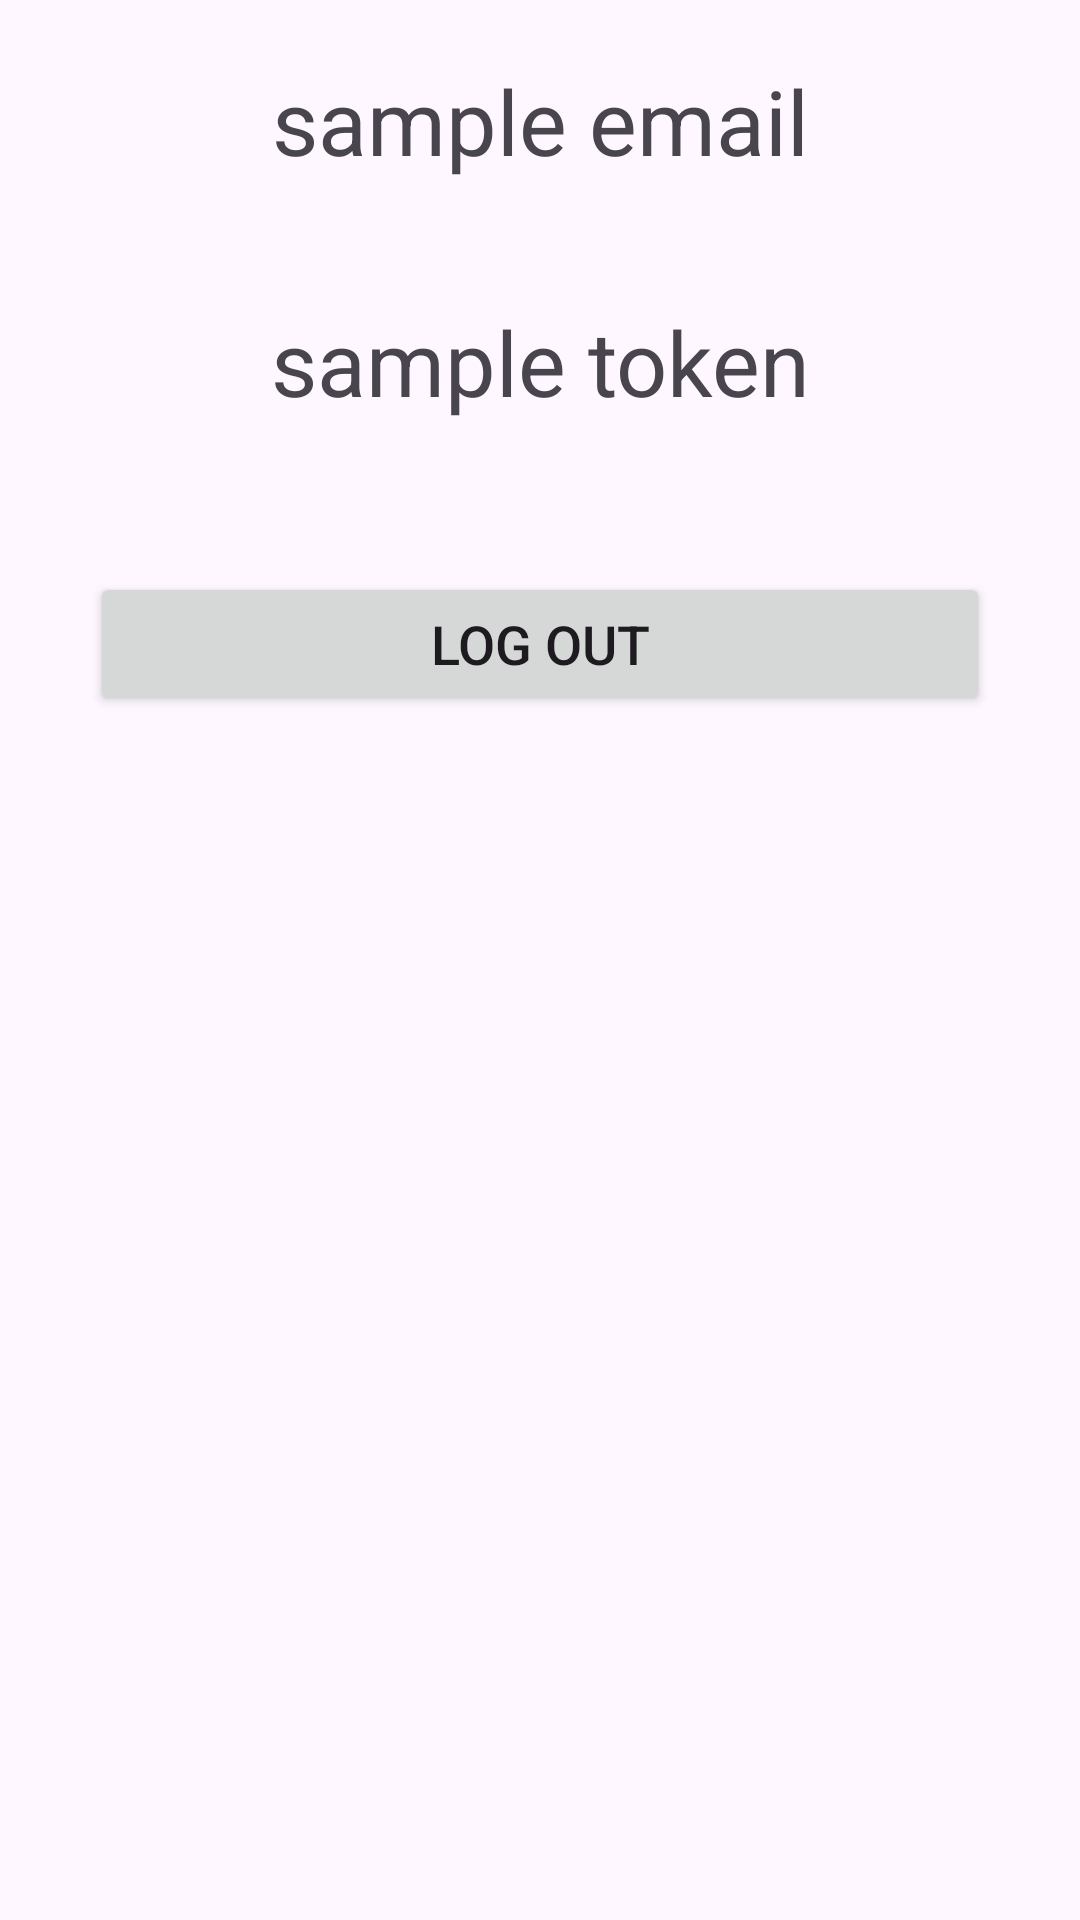

Write the Android layout XML for this screen, with the resource values it uses.
<!-- AndroidManifest.xml: application theme Theme.Homework17Revised2 -->
<!-- res/layout/fragment_home.xml -->
<?xml version="1.0" encoding="utf-8"?>
<androidx.appcompat.widget.LinearLayoutCompat xmlns:android="http://schemas.android.com/apk/res/android"
    android:layout_width="match_parent"
    android:layout_height="match_parent"
    android:orientation="vertical">

    <androidx.appcompat.widget.AppCompatTextView
        android:id="@+id/tv_email"
        android:layout_width="match_parent"
        android:layout_height="wrap_content"
        android:layout_margin="20dp"
        android:gravity="center"
        android:text="@string/sample_email"
        android:textSize="30sp" />

    <androidx.appcompat.widget.AppCompatTextView
        android:id="@+id/tv_token"
        android:layout_width="match_parent"
        android:layout_height="wrap_content"
        android:layout_margin="20dp"
        android:gravity="center"
        android:text="@string/sample_token"
        android:textSize="30sp" />


    <androidx.appcompat.widget.AppCompatButton
        android:id="@+id/btn_logout"
        android:layout_width="match_parent"
        android:layout_height="wrap_content"
        android:layout_margin="30dp"
        android:text="@string/log_out"
        android:textSize="18sp" />

</androidx.appcompat.widget.LinearLayoutCompat>
<!-- resources referenced by this layout -->
<resources>
  <string name="log_out">log out</string>
  <string name="sample_email">sample email</string>
  <string name="sample_token">sample token</string>
  <style name="Theme.Homework17Revised2" parent="Base.Theme.Homework17Revised2" />
  <style name="Base.Theme.Homework17Revised2" parent="Theme.Material3.DayNight.NoActionBar">
          
          
      </style>
</resources>
